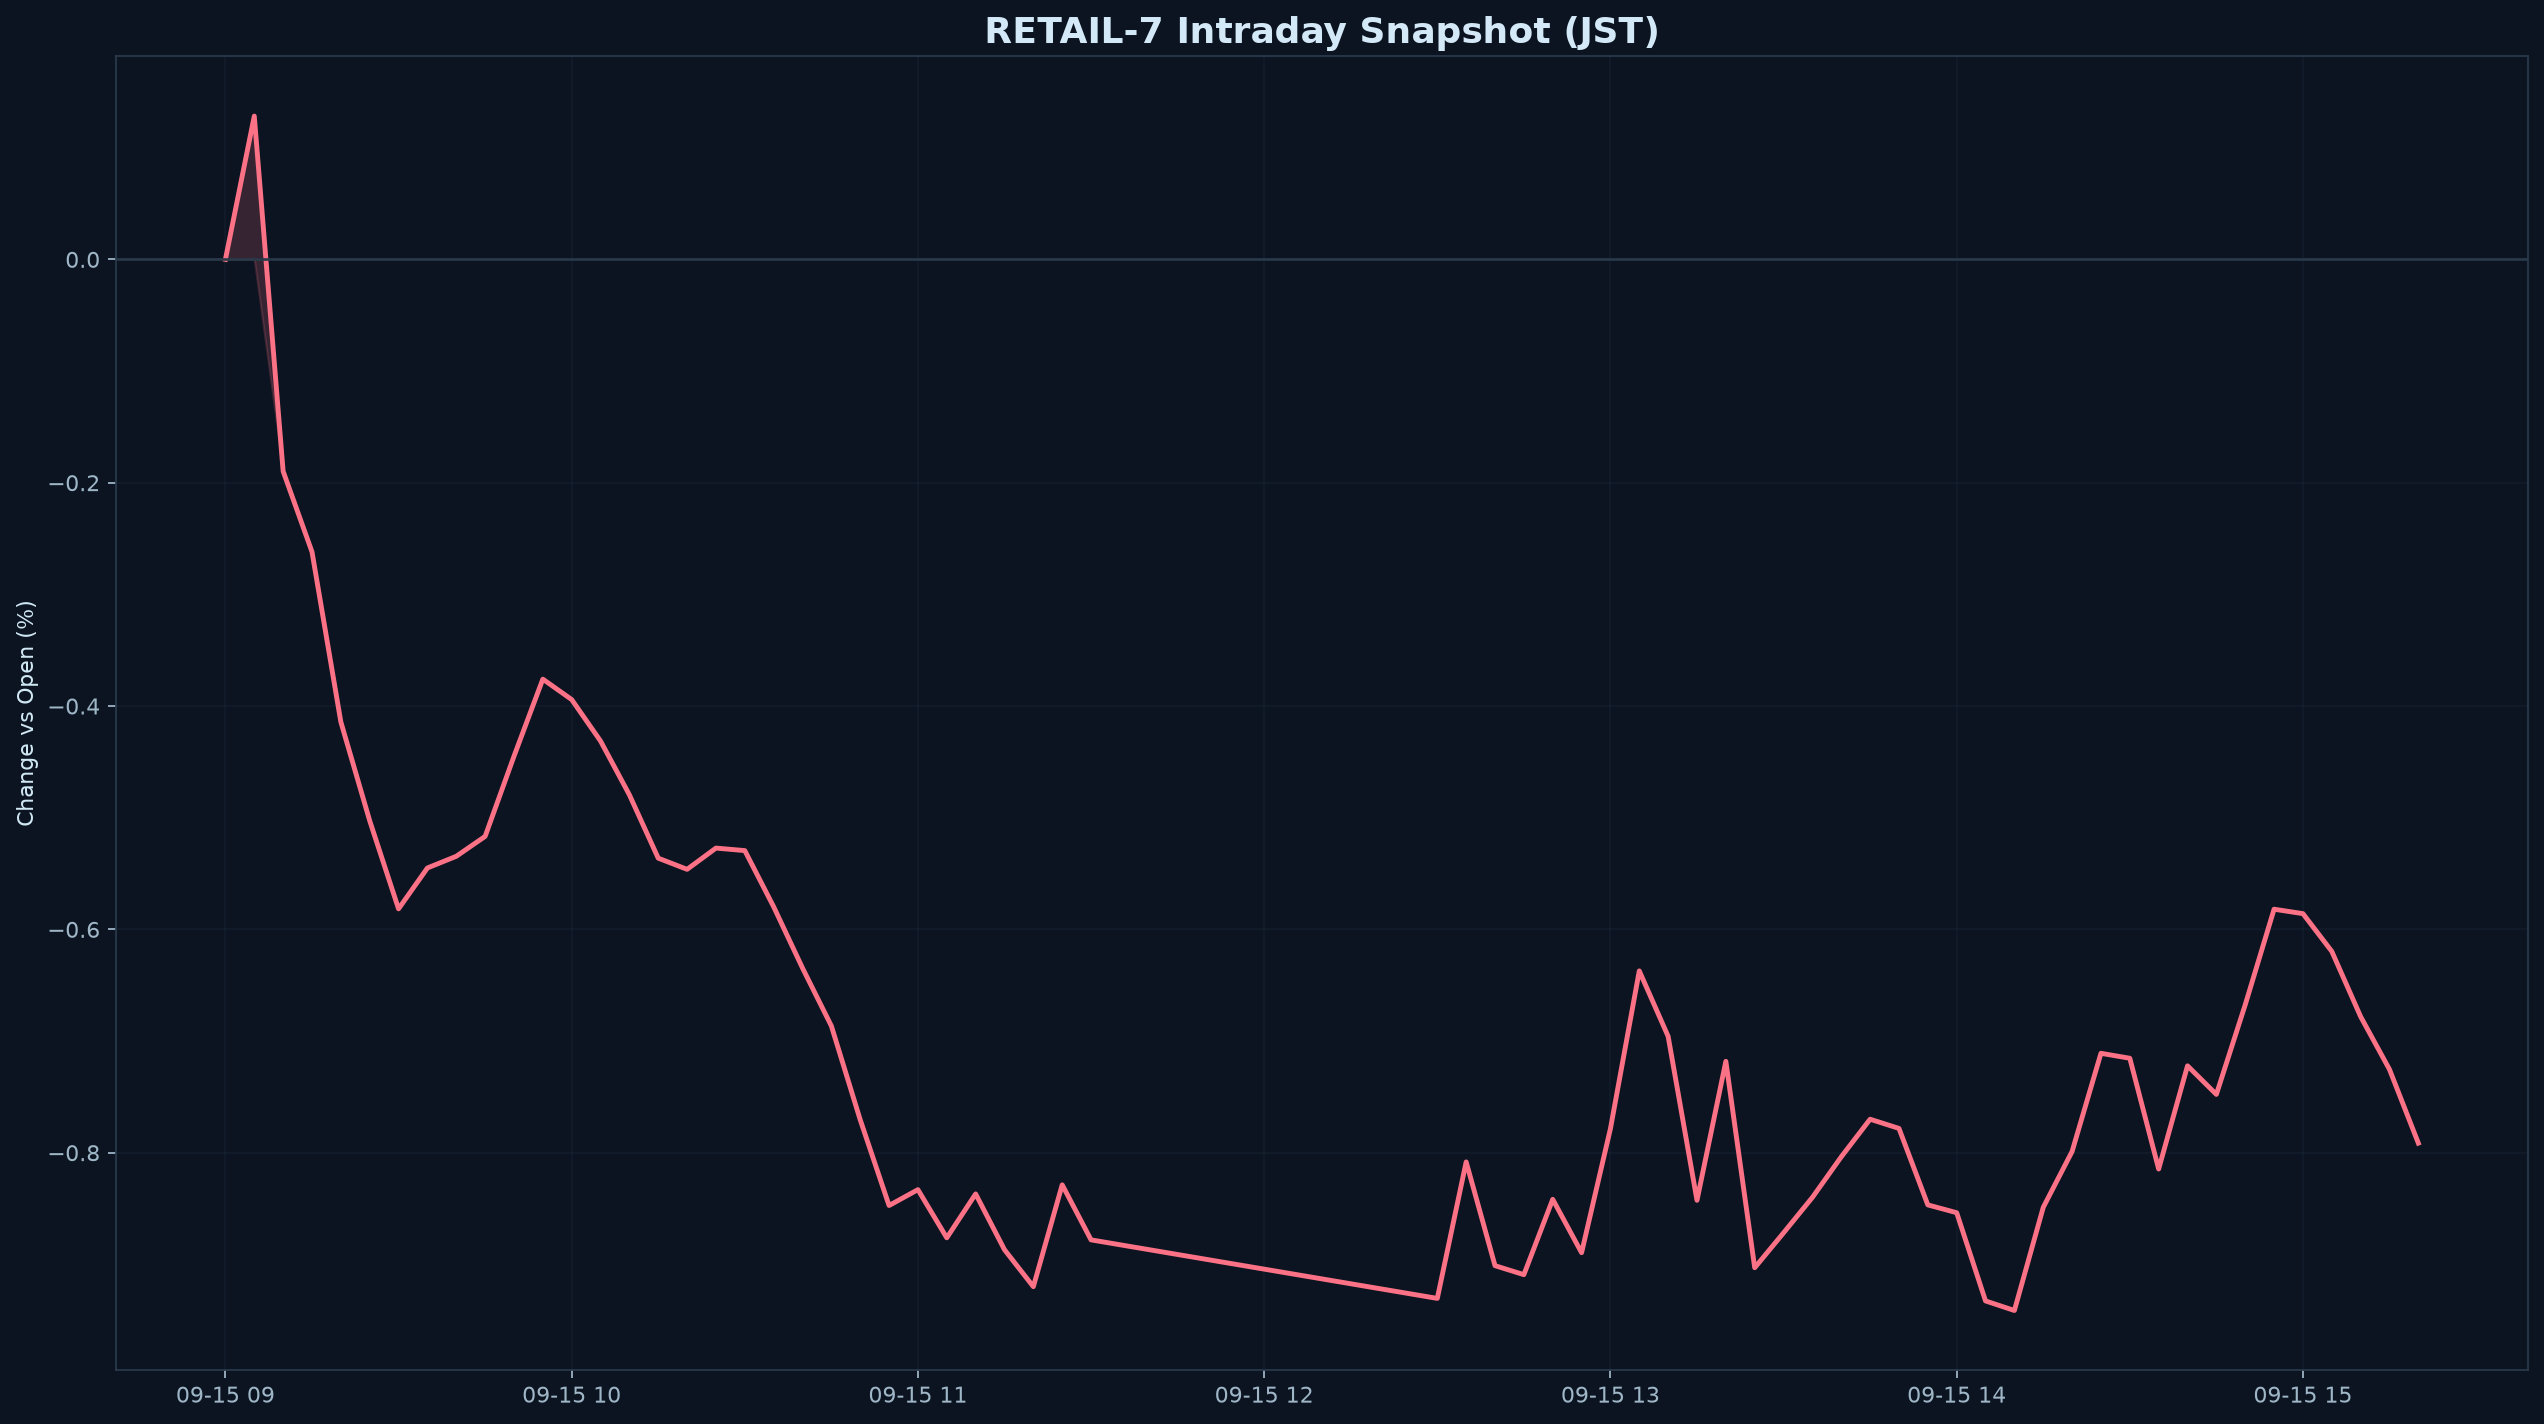

The data file committed next to this chart (first rows):
datetime_jst, pct
2026-09-15 09:00:00+09:00, 0.000000
2026-09-15 09:05:00+09:00, 0.1283
2026-09-15 09:10:00+09:00, -0.1898
2026-09-15 09:15:00+09:00, -0.2619
2026-09-15 09:20:00+09:00, -0.4142
2026-09-15 09:25:00+09:00, -0.5027
2026-09-15 09:30:00+09:00, -0.5816
2026-09-15 09:35:00+09:00, -0.545
2026-09-15 09:40:00+09:00, -0.5346
2026-09-15 09:45:00+09:00, -0.5167
2026-09-15 09:50:00+09:00, -0.445
2026-09-15 09:55:00+09:00, -0.3759
2026-09-15 10:00:00+09:00, -0.3942
2026-09-15 10:05:00+09:00, -0.4313
2026-09-15 10:10:00+09:00, -0.4795
2026-09-15 10:15:00+09:00, -0.5362
2026-09-15 10:20:00+09:00, -0.5462
2026-09-15 10:25:00+09:00, -0.5272
2026-09-15 10:30:00+09:00, -0.5295
2026-09-15 10:35:00+09:00, -0.5798
2026-09-15 10:40:00+09:00, -0.6346
2026-09-15 10:45:00+09:00, -0.6865
2026-09-15 10:50:00+09:00, -0.7705
2026-09-15 10:55:00+09:00, -0.8473
2026-09-15 11:00:00+09:00, -0.8331
2026-09-15 11:05:00+09:00, -0.8762
2026-09-15 11:10:00+09:00, -0.8369
2026-09-15 11:15:00+09:00, -0.8869
2026-09-15 11:20:00+09:00, -0.92
2026-09-15 11:25:00+09:00, -0.8288
2026-09-15 11:30:00+09:00, -0.8781
2026-09-15 12:30:00+09:00, -0.9305
2026-09-15 12:35:00+09:00, -0.8083
2026-09-15 12:40:00+09:00, -0.9012
2026-09-15 12:45:00+09:00, -0.9092
2026-09-15 12:50:00+09:00, -0.8417
2026-09-15 12:55:00+09:00, -0.8896
2026-09-15 13:00:00+09:00, -0.7785
2026-09-15 13:05:00+09:00, -0.6372
2026-09-15 13:10:00+09:00, -0.6958
2026-09-15 13:15:00+09:00, -0.8426
2026-09-15 13:20:00+09:00, -0.7182
2026-09-15 13:25:00+09:00, -0.903
2026-09-15 13:30:00+09:00, -0.8718
2026-09-15 13:35:00+09:00, -0.84
2026-09-15 13:40:00+09:00, -0.8037
2026-09-15 13:45:00+09:00, -0.77
2026-09-15 13:50:00+09:00, -0.7782
2026-09-15 13:55:00+09:00, -0.8467
2026-09-15 14:00:00+09:00, -0.8538
2026-09-15 14:05:00+09:00, -0.9327
2026-09-15 14:10:00+09:00, -0.9413
2026-09-15 14:15:00+09:00, -0.8489
2026-09-15 14:20:00+09:00, -0.7989
2026-09-15 14:25:00+09:00, -0.711
2026-09-15 14:30:00+09:00, -0.7154
2026-09-15 14:35:00+09:00, -0.8146
2026-09-15 14:40:00+09:00, -0.7222
2026-09-15 14:45:00+09:00, -0.7478
2026-09-15 14:50:00+09:00, -0.6675
... 6 more rows
